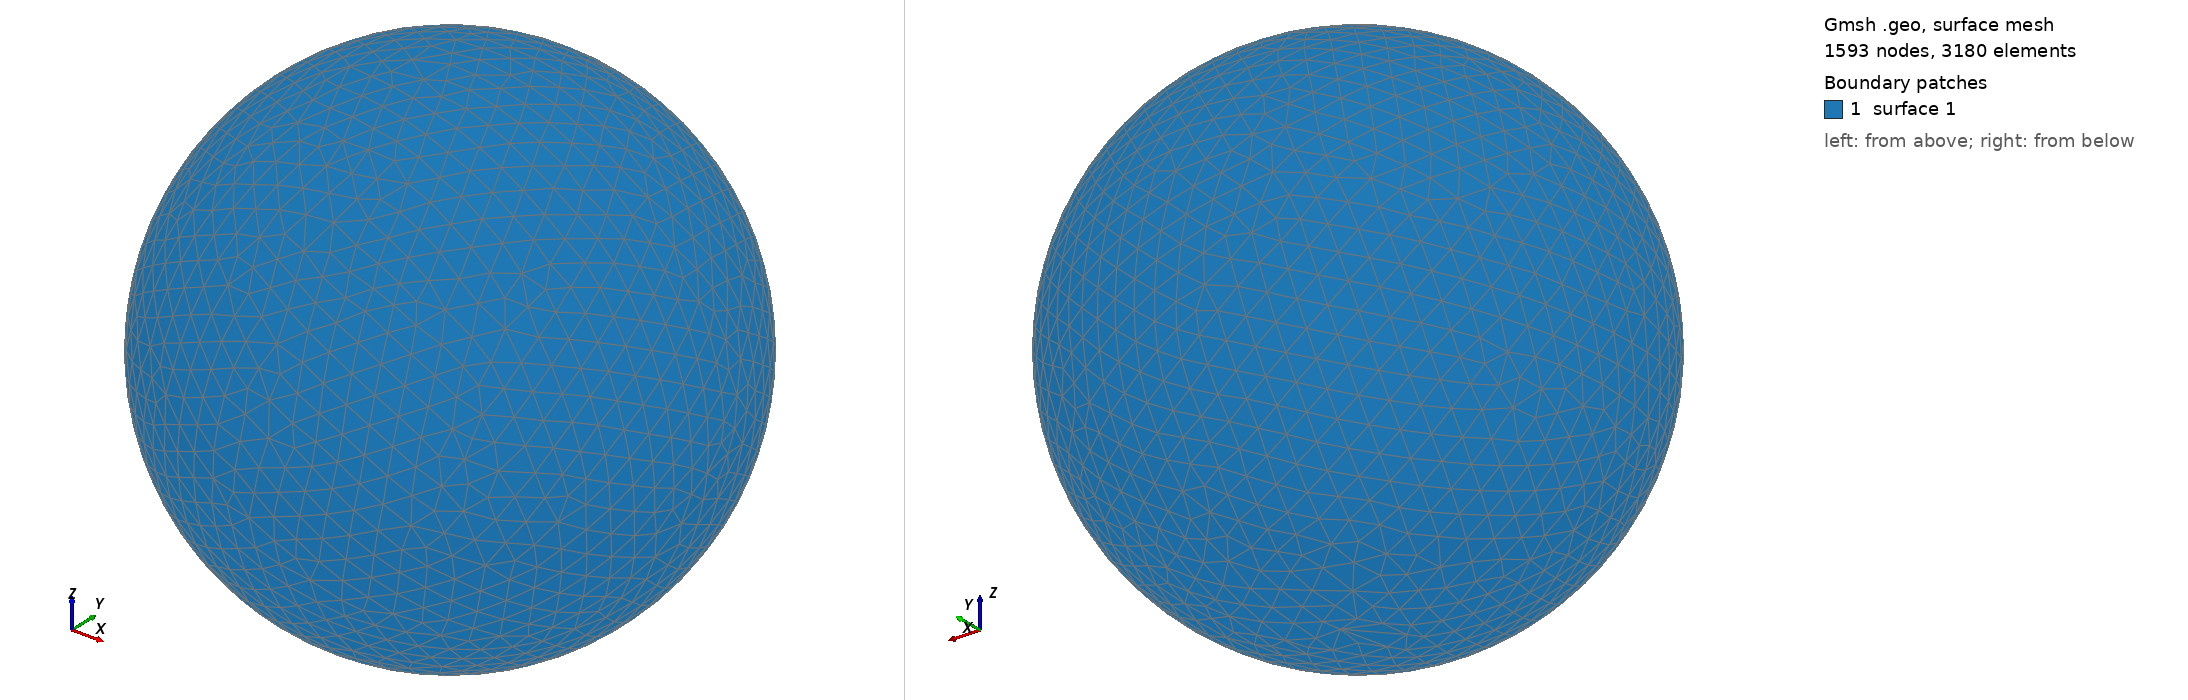

Gmsh geometry script, surface-meshed: 1593 nodes, 3180 surface elements. Boundary patches (legend numbers): 1 surface 1. Left view from above one corner, right view from below the opposite corner. The script declares no physical surfaces, so the legend lists its geometric surfaces. The drawing asked Gmsh for element sizes between 1% and 20% of the model's largest extent; the script's own settings can give other sizes.

=== shot0322.geo (drawn) ===
SetFactory("OpenCASCADE");
Point(1) = {0,0,0,0};
Sphere(1) = {0,0,0,0.00388900};
MeshSize{ PointsOf{ Surface{:}; } } = 0.000388900;
Mesh.ElementOrder=1;
Mesh.Format=39;
